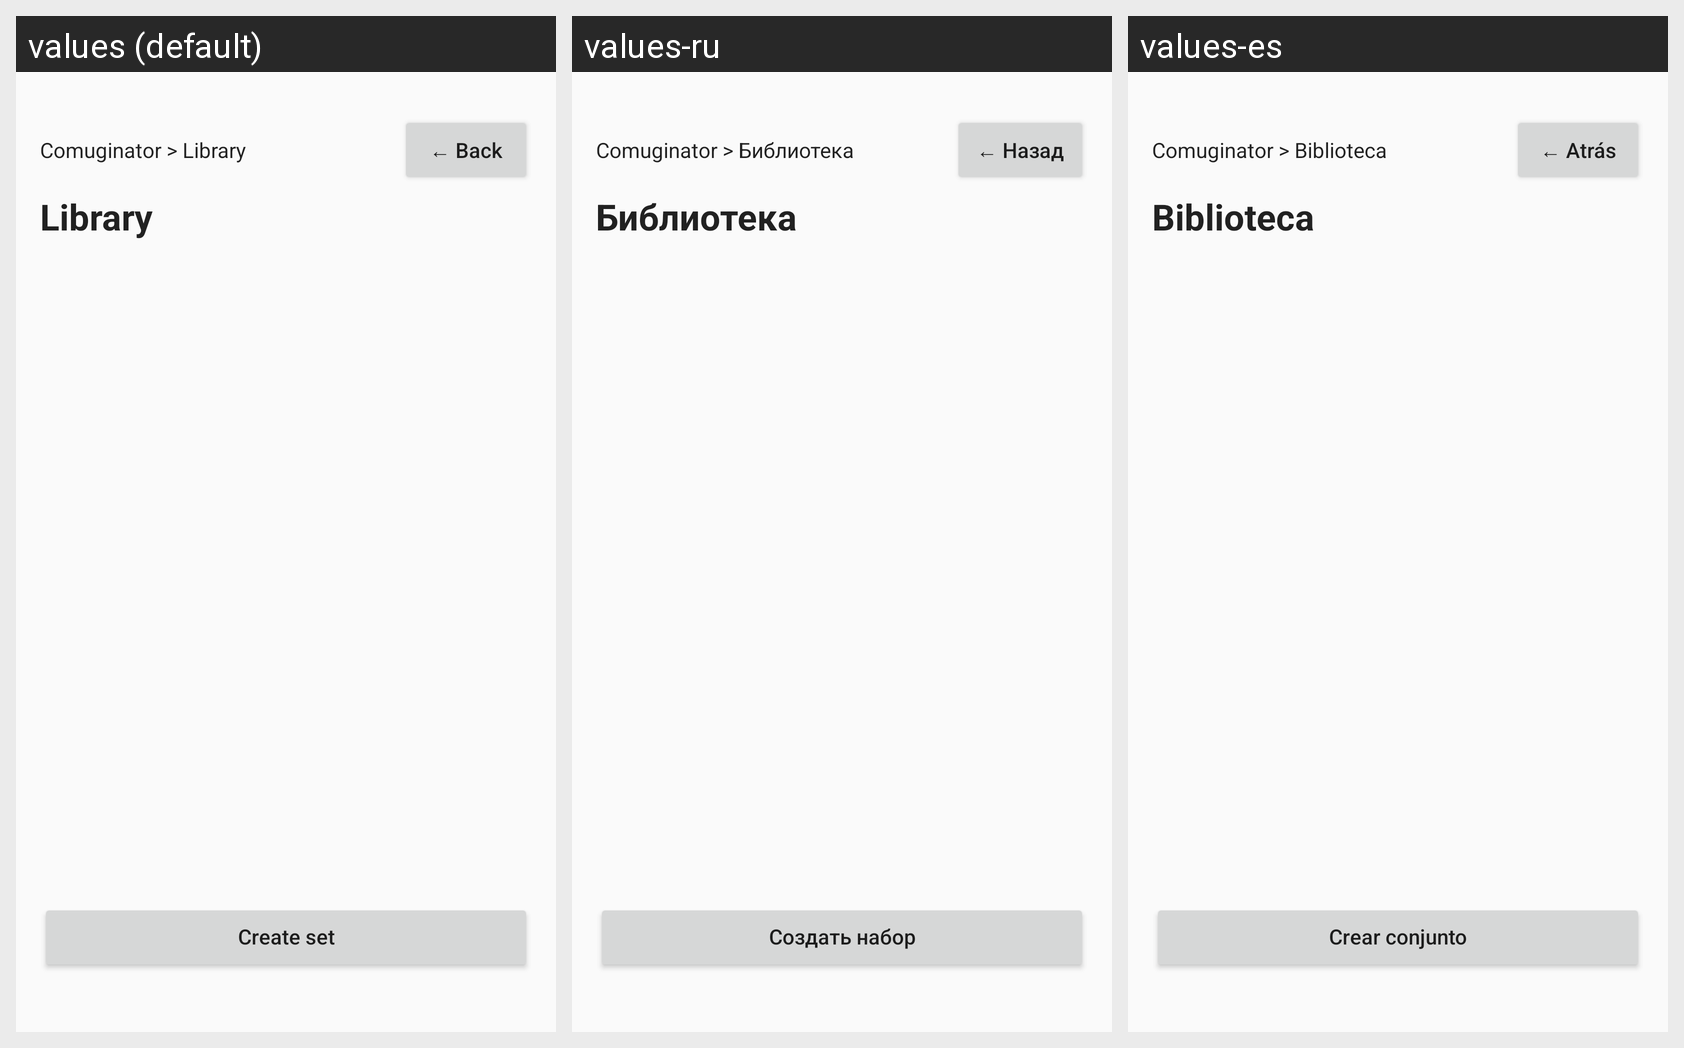

Translations of the strings shown on this Android screen, per locale in the grid:
Android screen res/layout/activity_library.xml rendered under 3 locales, left to right: values (default), values-ru, values-es. Device: Nexus 5 (rendered at 1080×1920; each locale shown at half size, 540×960, under a caption strip naming it); theme Theme.Comuginator.
Strings drawn on this screen, with the default value and each locale's value (text and hints the layout hard-codes, and strings that could not be matched under every locale, appear in the picture but are not listed):

breadcrumb_library
  values: Comuginator > Library
  values-ru: Comuginator > Библиотека
  values-es: Comuginator > Biblioteca

back
  values: ← Back
  values-ru: ← Назад
  values-es: ← Atrás

library
  values: Library
  values-ru: Библиотека
  values-es: Biblioteca

create_set
  values: Create set
  values-ru: Создать набор
  values-es: Crear conjunto
